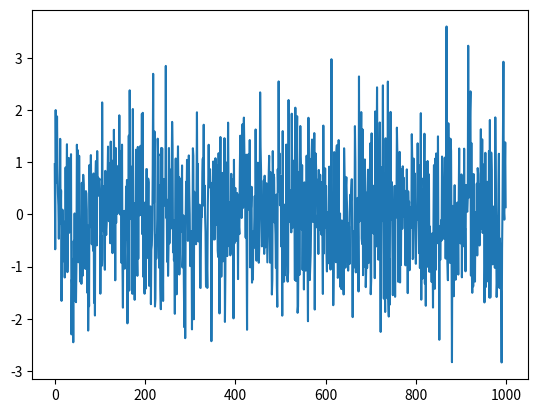

Generate this figure with matplotlib:
"""
[redacted]
Contact: [email redacted]
================
Extract energy from a TES signal.
"""

import numpy as np
import scipy.integrate as integrate
import matplotlib.pyplot as plt

__all__ = ['EnergyExtractor'] 

class EnergyExtractor:
    def __init__(self, signal, dt=0.001):
        self.signal = signal
        self.dt = dt
        self.energy = self._calculate_energy()

    def _calculate_energy(self):
        return integrate.simpson(self.signal, dx=self.dt)

    def plot_signal(self):
        plt.plot(self.signal)
        plt.show()
        

if __name__ == "__main__":
    signal = np.random.randn(1000)
    energy_extractor = EnergyExtractor(signal)
    energy_extractor.plot_signal()
    print(energy_extractor.energy)


